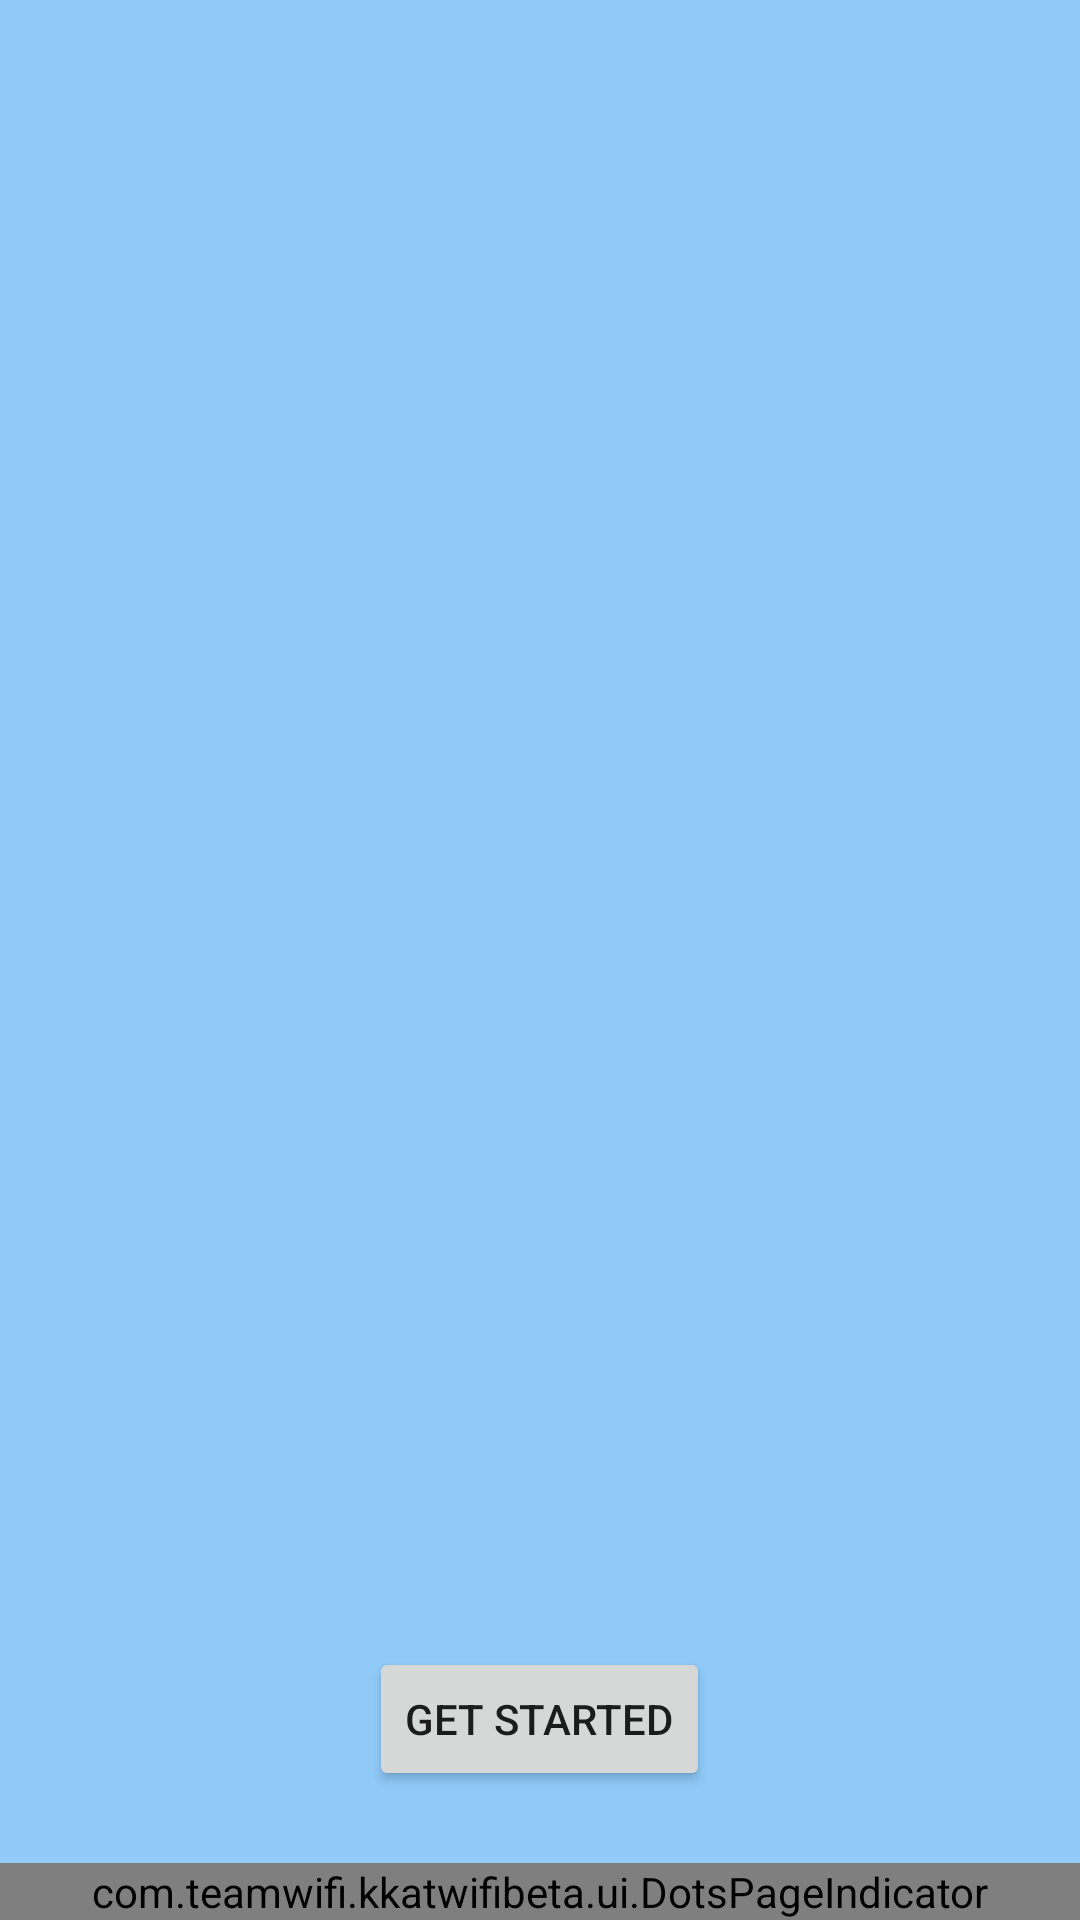

This screen was rendered from an Android layout file. Write that file and the resources it references.
<!-- AndroidManifest.xml: application theme AppTheme -->
<!-- res/layout/layout_tutorial2.xml -->
<?xml version="1.0" encoding="utf-8"?>
<LinearLayout xmlns:android="http://schemas.android.com/apk/res/android"
    xmlns:custom="http://schemas.android.com/apk/res-auto"
    android:layout_width="match_parent"
    android:layout_height="match_parent"
    android:background="@color/colorPrimaryLight"
    android:orientation="vertical">

    <android.support.v4.view.ViewPager
        android:id="@+id/pager"
        android:layout_width="match_parent"
        android:layout_height="0dp"
        android:layout_weight="1">

    </android.support.v4.view.ViewPager>


    <Button
        android:id="@+id/getStarted"
        android:layout_width="wrap_content"
        android:layout_height="wrap_content"
        android:layout_gravity="center_horizontal"
        android:layout_marginBottom="24dp"
        android:text="GET STARTED" />


    <com.teamwifi.kkatwifibeta.ui.DotsPageIndicator
        android:id="@+id/progressDots"
        android:layout_width="match_parent"
        android:layout_height="wrap_content"
        android:textAlignment="center"
        custom:dotColor="#61000000"
        custom:dotSelectedColor="#DE000000"
        custom:dotSize="16sp"
        custom:padding="10dp" />


</LinearLayout>
<!-- resources referenced by this layout -->
<resources>
  <color name="colorPrimaryLight">#90CAF9</color>
  <style name="AppTheme" parent="Theme.AppCompat.DayNight.NoActionBar">
          
          <item name="colorPrimary">@color/colorPrimary</item>
          <item name="colorPrimaryDark">@color/colorPrimaryDark</item>
          <item name="colorAccent">@color/colorAccent</item>
          <item name="android:windowLightNavigationBar" tools:targetApi="27">true</item>
          <item name="android:statusBarColor" tools:targetApi="27">@android:color/white</item>
          <item name="android:windowLightStatusBar" tools:targetApi="27">true</item>
          <item name="android:navigationBarColor" tools:targetApi="27">@android:color/white</item>
      </style>
  <color name="colorPrimary">#2196f3</color>
  <color name="colorPrimaryDark">#0063C0</color>
  <color name="colorAccent">#2196f3</color>
</resources>
